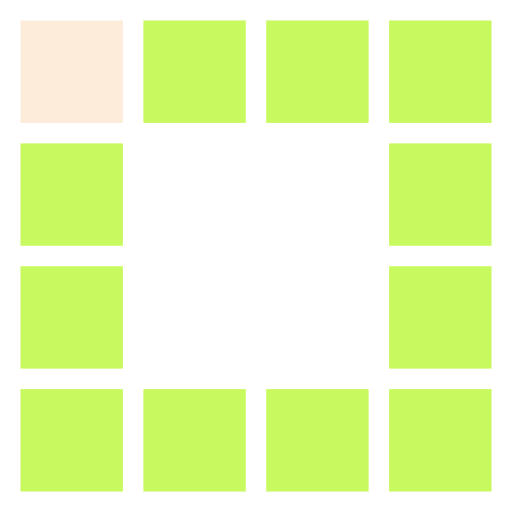
t = 0.00 s
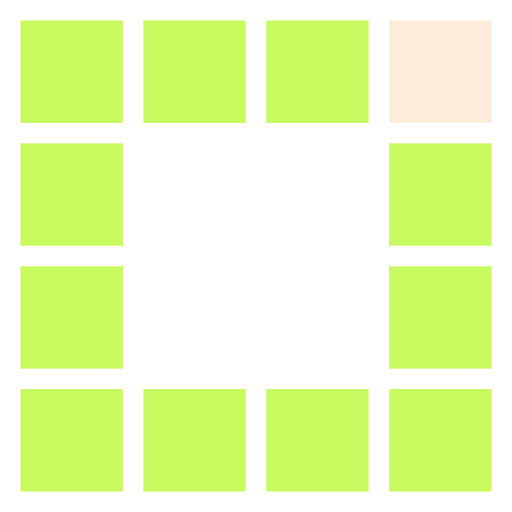
t = 0.32 s
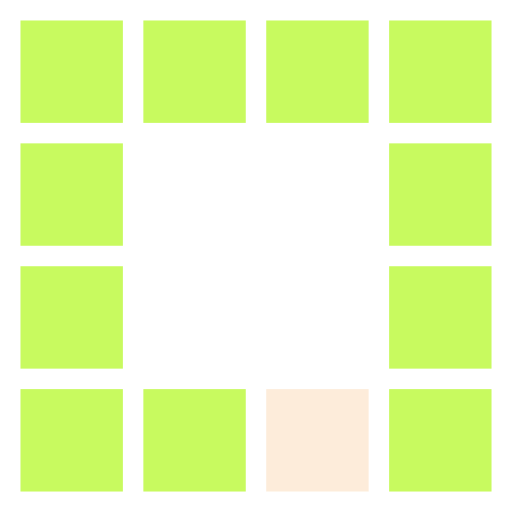
t = 0.64 s
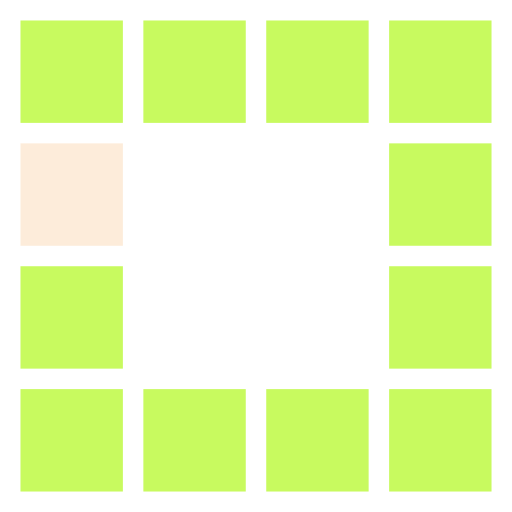
t = 0.96 s
t = 1.28 s: frame unchanged from t = 0.32 s, image omitted
t = 1.60 s: frame unchanged from t = 0.64 s, image omitted

The animated SVG that drew these frames (rendered in a browser with its animation timeline set to each time). Animation: 12 SMIL elements (animate=12); one cycle of 1.92 s, repeats indefinitely.

<?xml version="1.0" encoding="utf-8"?>
<svg xmlns="http://www.w3.org/2000/svg" xmlns:xlink="http://www.w3.org/1999/xlink" style="margin: auto; display: block; shape-rendering: auto;" width="124px" height="124px" viewBox="0 0 100 100" preserveAspectRatio="xMidYMid">
<rect x="4" y="4" width="20" height="20" fill="#c8fa5f">
  <animate attributeName="fill" values="rgba(248, 178, 106, 0.24838709677419357);#c8fa5f;#c8fa5f" keyTimes="0;0.08333333333333333;1" dur="1s" repeatCount="indefinite" begin="0s" calcMode="discrete"></animate>
</rect><rect x="28" y="4" width="20" height="20" fill="#c8fa5f">
  <animate attributeName="fill" values="rgba(248, 178, 106, 0.24838709677419357);#c8fa5f;#c8fa5f" keyTimes="0;0.08333333333333333;1" dur="1s" repeatCount="indefinite" begin="0.08333333333333333s" calcMode="discrete"></animate>
</rect><rect x="52" y="4" width="20" height="20" fill="#c8fa5f">
  <animate attributeName="fill" values="rgba(248, 178, 106, 0.24838709677419357);#c8fa5f;#c8fa5f" keyTimes="0;0.08333333333333333;1" dur="1s" repeatCount="indefinite" begin="0.16666666666666666s" calcMode="discrete"></animate>
</rect><rect x="76" y="4" width="20" height="20" fill="#c8fa5f">
  <animate attributeName="fill" values="rgba(248, 178, 106, 0.24838709677419357);#c8fa5f;#c8fa5f" keyTimes="0;0.08333333333333333;1" dur="1s" repeatCount="indefinite" begin="0.25s" calcMode="discrete"></animate>
</rect><rect x="4" y="28" width="20" height="20" fill="#c8fa5f">
  <animate attributeName="fill" values="rgba(248, 178, 106, 0.24838709677419357);#c8fa5f;#c8fa5f" keyTimes="0;0.08333333333333333;1" dur="1s" repeatCount="indefinite" begin="0.9166666666666666s" calcMode="discrete"></animate>
</rect><rect x="76" y="28" width="20" height="20" fill="#c8fa5f">
  <animate attributeName="fill" values="rgba(248, 178, 106, 0.24838709677419357);#c8fa5f;#c8fa5f" keyTimes="0;0.08333333333333333;1" dur="1s" repeatCount="indefinite" begin="0.3333333333333333s" calcMode="discrete"></animate>
</rect><rect x="4" y="52" width="20" height="20" fill="#c8fa5f">
  <animate attributeName="fill" values="rgba(248, 178, 106, 0.24838709677419357);#c8fa5f;#c8fa5f" keyTimes="0;0.08333333333333333;1" dur="1s" repeatCount="indefinite" begin="0.8333333333333334s" calcMode="discrete"></animate>
</rect><rect x="76" y="52" width="20" height="20" fill="#c8fa5f">
  <animate attributeName="fill" values="rgba(248, 178, 106, 0.24838709677419357);#c8fa5f;#c8fa5f" keyTimes="0;0.08333333333333333;1" dur="1s" repeatCount="indefinite" begin="0.4166666666666667s" calcMode="discrete"></animate>
</rect><rect x="4" y="76" width="20" height="20" fill="#c8fa5f">
  <animate attributeName="fill" values="rgba(248, 178, 106, 0.24838709677419357);#c8fa5f;#c8fa5f" keyTimes="0;0.08333333333333333;1" dur="1s" repeatCount="indefinite" begin="0.75s" calcMode="discrete"></animate>
</rect><rect x="28" y="76" width="20" height="20" fill="#c8fa5f">
  <animate attributeName="fill" values="rgba(248, 178, 106, 0.24838709677419357);#c8fa5f;#c8fa5f" keyTimes="0;0.08333333333333333;1" dur="1s" repeatCount="indefinite" begin="0.6666666666666666s" calcMode="discrete"></animate>
</rect><rect x="52" y="76" width="20" height="20" fill="#c8fa5f">
  <animate attributeName="fill" values="rgba(248, 178, 106, 0.24838709677419357);#c8fa5f;#c8fa5f" keyTimes="0;0.08333333333333333;1" dur="1s" repeatCount="indefinite" begin="0.5833333333333334s" calcMode="discrete"></animate>
</rect><rect x="76" y="76" width="20" height="20" fill="#c8fa5f">
  <animate attributeName="fill" values="rgba(248, 178, 106, 0.24838709677419357);#c8fa5f;#c8fa5f" keyTimes="0;0.08333333333333333;1" dur="1s" repeatCount="indefinite" begin="0.5s" calcMode="discrete"></animate>
</rect>
<!-- [ldio] generated by https://loading.io/ --></svg>